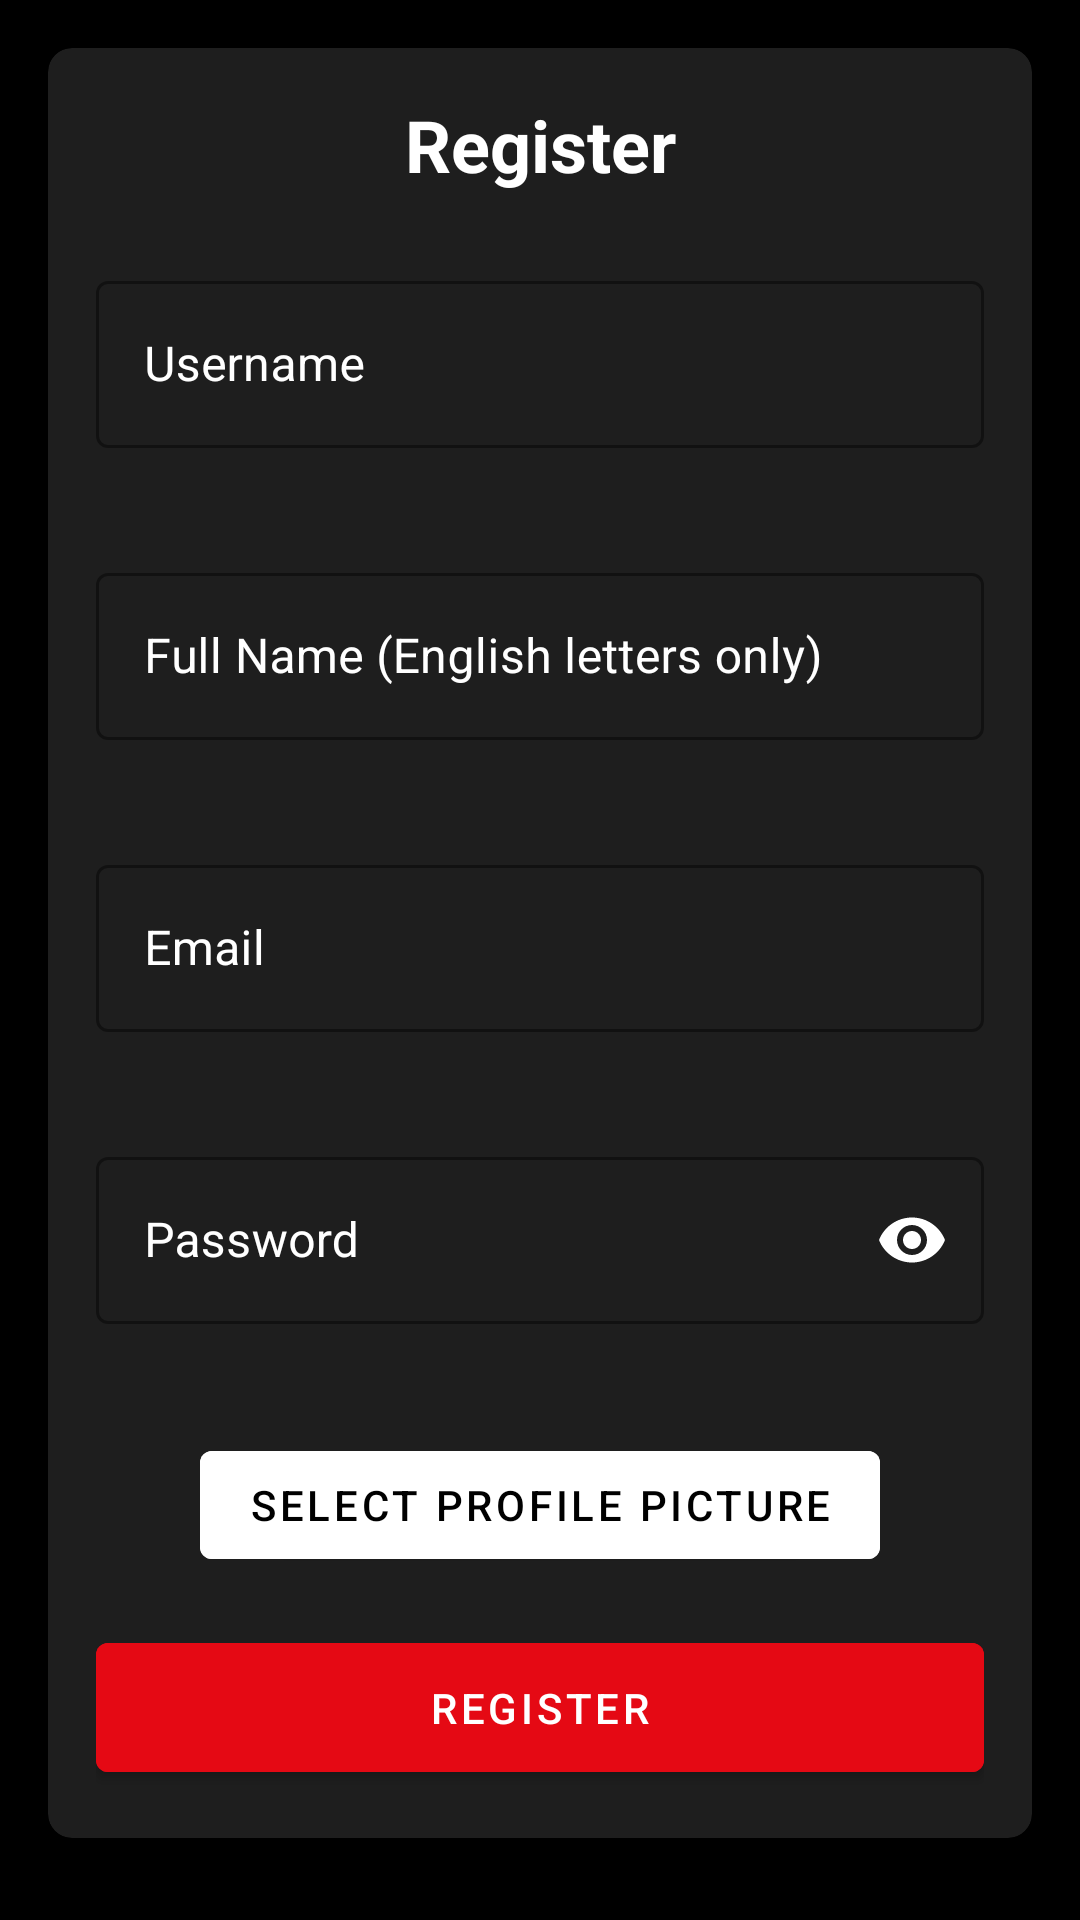

Here is an Android app screen rendered from its layout file. Give the layout XML and the strings, colors and styles it references.
<!-- AndroidManifest.xml: application theme Theme.Netflix_App4 -->
<!-- res/layout/activity_register.xml -->
<?xml version="1.0" encoding="utf-8"?>
<androidx.constraintlayout.widget.ConstraintLayout xmlns:android="http://schemas.android.com/apk/res/android"
    xmlns:app="http://schemas.android.com/apk/res-auto"
    android:layout_width="match_parent"
    android:layout_height="match_parent"
    android:background="@color/black">

    <ScrollView
        android:layout_width="match_parent"
        android:layout_height="0dp"
        app:layout_constraintBottom_toBottomOf="parent"
        app:layout_constraintTop_toTopOf="parent">

        <androidx.cardview.widget.CardView
            android:layout_width="match_parent"
            android:layout_height="wrap_content"
            android:layout_margin="16dp"
            app:cardBackgroundColor="@color/surface_dark"
            app:cardCornerRadius="8dp"
            app:cardElevation="4dp">

            <LinearLayout
                android:layout_width="match_parent"
                android:layout_height="wrap_content"
                android:orientation="vertical"
                android:padding="16dp">

                <TextView
                    android:layout_width="match_parent"
                    android:layout_height="wrap_content"
                    android:layout_marginBottom="24dp"
                    android:text="@string/registerTextView"
                    android:textAlignment="center"
                    android:textColor="@color/white"
                    android:textSize="24sp"
                    android:textStyle="bold" />

                <com.google.android.material.textfield.TextInputLayout
                    android:id="@+id/usernameLayout"
                    style="@style/Widget.MaterialComponents.TextInputLayout.OutlinedBox"
                    android:layout_width="match_parent"
                    android:layout_height="wrap_content"
                    android:layout_marginBottom="16dp"
                    android:hint="@string/usernameHint"
                    android:textColorHint="@color/white"
                    app:boxStrokeColor="@color/white"
                    app:errorEnabled="true"
                    app:hintTextColor="@color/white">

                    <com.google.android.material.textfield.TextInputEditText
                        android:id="@+id/usernameInput"
                        android:layout_width="match_parent"
                        android:layout_height="wrap_content"
                        android:inputType="text"
                        android:maxLines="1"
                        android:singleLine="true"
                        android:textColor="@color/white" />
                </com.google.android.material.textfield.TextInputLayout>

                <com.google.android.material.textfield.TextInputLayout
                    android:id="@+id/nameLayout"
                    style="@style/Widget.MaterialComponents.TextInputLayout.OutlinedBox"
                    android:layout_width="match_parent"
                    android:layout_height="wrap_content"
                    android:layout_marginBottom="16dp"
                    android:hint="@string/fullNameHint"
                    android:textColorHint="@color/white"
                    app:boxStrokeColor="@color/white"
                    app:errorEnabled="true"
                    app:hintTextColor="@color/white">

                    <com.google.android.material.textfield.TextInputEditText
                        android:id="@+id/nameInput"
                        android:layout_width="match_parent"
                        android:layout_height="wrap_content"
                        android:inputType="textPersonName"
                        android:maxLines="1"
                        android:singleLine="true"
                        android:textColor="@color/white" />
                </com.google.android.material.textfield.TextInputLayout>

                <com.google.android.material.textfield.TextInputLayout
                    android:id="@+id/emailLayout"
                    style="@style/Widget.MaterialComponents.TextInputLayout.OutlinedBox"
                    android:layout_width="match_parent"
                    android:layout_height="wrap_content"
                    android:layout_marginBottom="16dp"
                    android:hint="@string/emailHint"
                    android:textColorHint="@color/white"
                    app:boxStrokeColor="@color/white"
                    app:errorEnabled="true"
                    app:hintTextColor="@color/white">

                    <com.google.android.material.textfield.TextInputEditText
                        android:id="@+id/emailInput"
                        android:layout_width="match_parent"
                        android:layout_height="wrap_content"
                        android:inputType="textEmailAddress"
                        android:maxLines="1"
                        android:singleLine="true"
                        android:textColor="@color/white" />
                </com.google.android.material.textfield.TextInputLayout>

                <com.google.android.material.textfield.TextInputLayout
                    android:id="@+id/passwordLayout"
                    style="@style/Widget.MaterialComponents.TextInputLayout.OutlinedBox"
                    android:layout_width="match_parent"
                    android:layout_height="wrap_content"
                    android:layout_marginBottom="16dp"
                    android:hint="@string/passwordHint"
                    android:textColorHint="@color/white"
                    app:boxStrokeColor="@color/white"
                    app:endIconMode="password_toggle"
                    app:endIconTint="@color/white"
                    app:errorEnabled="true"
                    app:hintTextColor="@color/white">

                    <com.google.android.material.textfield.TextInputEditText
                        android:id="@+id/passwordInput"
                        android:layout_width="match_parent"
                        android:layout_height="wrap_content"
                        android:inputType="textPassword"
                        android:maxLines="1"
                        android:singleLine="true"
                        android:textColor="@color/white" />
                </com.google.android.material.textfield.TextInputLayout>

                <LinearLayout
                    android:layout_width="match_parent"
                    android:layout_height="wrap_content"
                    android:layout_marginBottom="16dp"
                    android:orientation="vertical">

                    <com.google.android.material.button.MaterialButton
                        android:id="@+id/selectImageButton"
                        android:layout_width="wrap_content"
                        android:layout_height="wrap_content"
                        android:layout_gravity="center"
                        android:backgroundTint="@color/white"
                        android:text="@string/selectProfilePicture"
                        android:textColor="@color/black" />

                    <ImageView
                        android:id="@+id/profileImagePreview"
                        android:layout_width="120dp"
                        android:layout_height="120dp"
                        android:layout_gravity="center"
                        android:layout_marginTop="8dp"
                        android:background="@color/surface_dark"
                        android:scaleType="centerCrop"
                        android:visibility="gone" />
                </LinearLayout>

                <com.google.android.material.button.MaterialButton
                    android:id="@+id/registerButton"
                    android:layout_width="match_parent"
                    android:layout_height="wrap_content"
                    android:backgroundTint="@color/netflix_red"
                    android:padding="12dp"
                    android:text="@string/registerButton"
                    android:textColor="@color/white" />

            </LinearLayout>
        </androidx.cardview.widget.CardView>
    </ScrollView>

</androidx.constraintlayout.widget.ConstraintLayout>
<!-- resources referenced by this layout -->
<resources>
  <color name="black">#FF000000</color>
  <color name="netflix_red">#E50914</color>
  <color name="surface_dark">#1E1E1E</color>
  <color name="white">#FFFFFFFF</color>
  <string name="emailHint">Email</string>
  <string name="fullNameHint">Full Name (English letters only)</string>
  <string name="passwordHint">Password</string>
  <string name="registerButton">Register</string>
  <string name="registerTextView">Register</string>
  <string name="selectProfilePicture">Select Profile Picture</string>
  <string name="usernameHint">Username</string>
  <style name="Theme.Netflix_App4" parent="Theme.MaterialComponents.DayNight">
          
          <item name="colorPrimary">@color/netflix_red</item>
          <item name="colorPrimaryVariant">@color/netflix_red_dark</item>
          <item name="colorOnPrimary">@color/text_primary_light</item>
  
          
          <item name="colorSecondary">@color/teal_200</item>
          <item name="colorSecondaryVariant">@color/teal_700</item>
          <item name="colorOnSecondary">@color/black</item>
  
          
          <item name="android:statusBarColor">@color/black</item>
  
          
          <item name="android:windowBackground">@color/background_light</item>
          <item name="android:colorBackground">@color/background_light</item>
  
          
          <item name="android:textColor">@color/text_primary_light</item>
          <item name="android:textColorPrimary">@color/text_primary_light</item>
          <item name="android:textColorSecondary">@color/text_secondary_light</item>
      </style>
  <color name="netflix_red_dark">#B30000</color>
  <color name="text_primary_light">#DE000000</color>
  <color name="teal_200">#FF03DAC5</color>
  <color name="teal_700">#FF018786</color>
  <color name="background_light">#FFFFFF</color>
  <color name="text_secondary_light">#99000000</color>
</resources>
